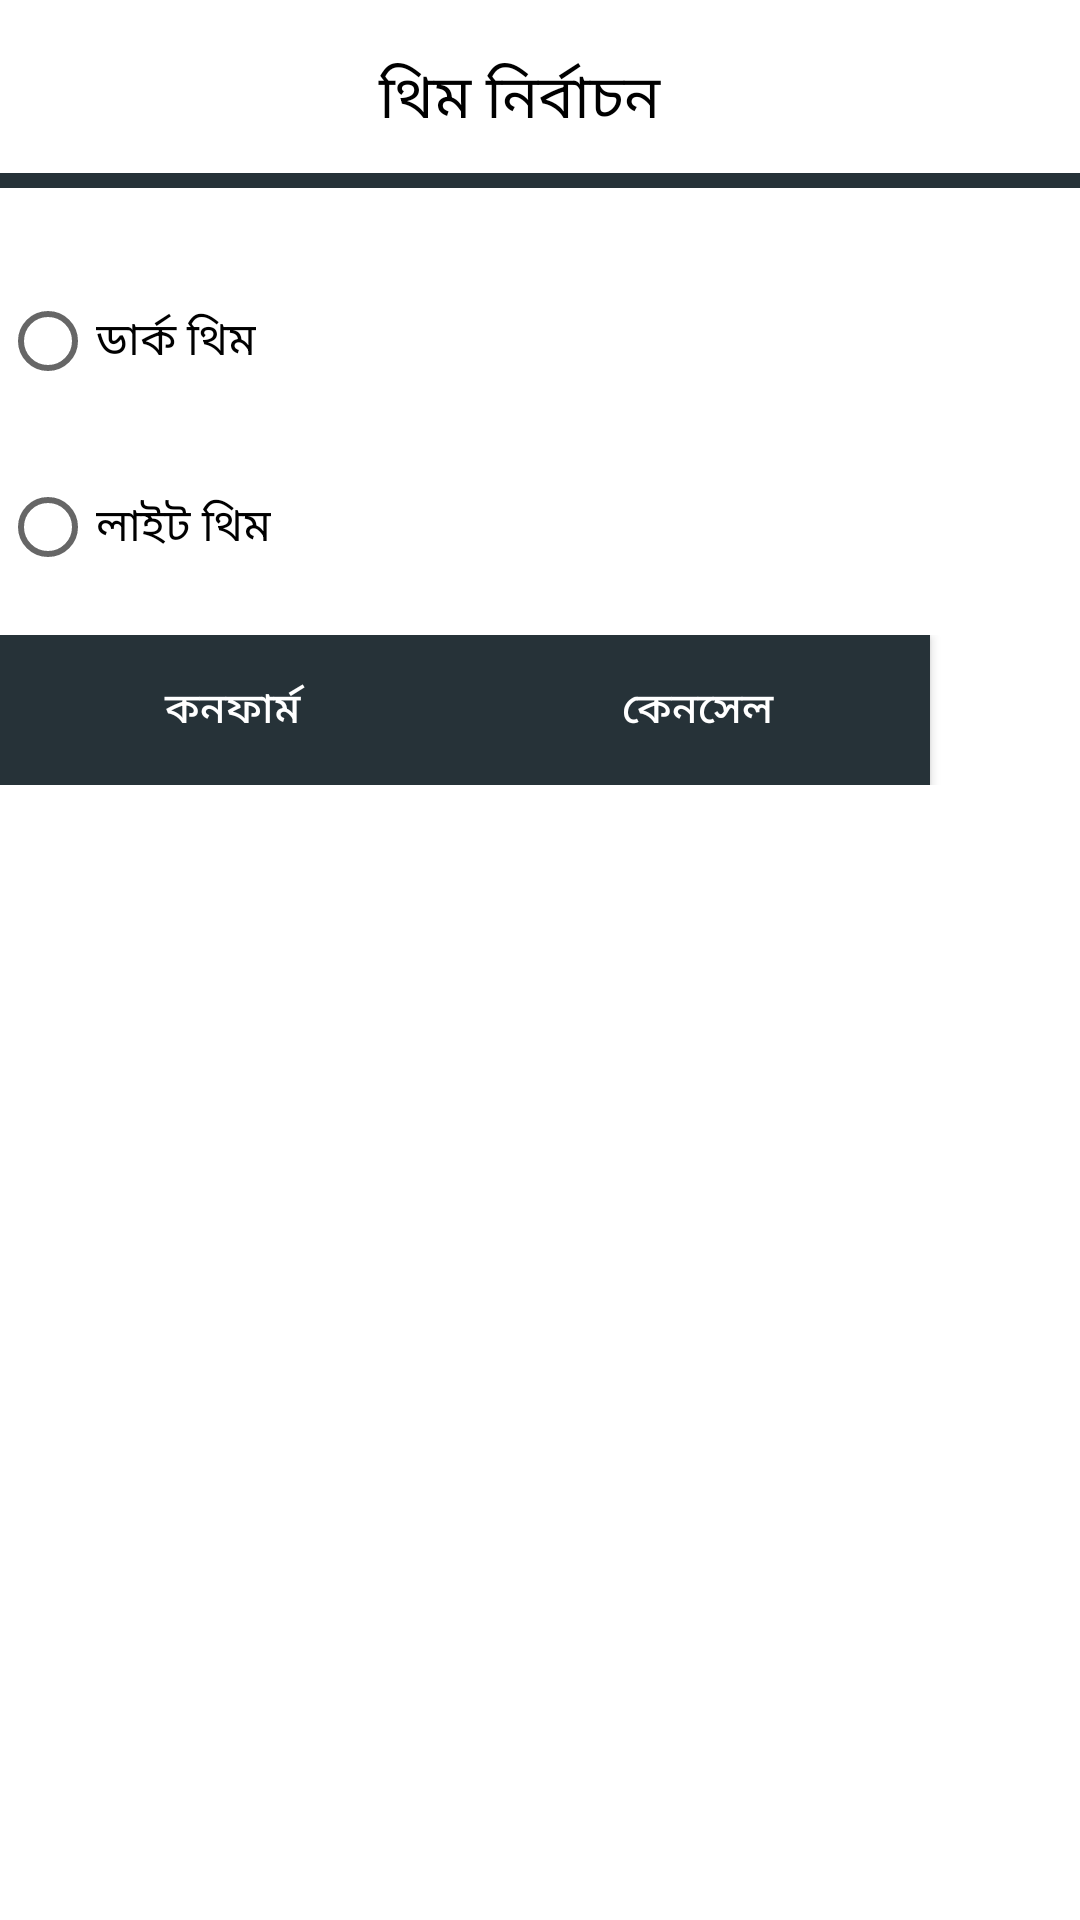

Here is an Android app screen rendered from its layout file. Give the layout XML and the strings, colors and styles it references.
<!-- AndroidManifest.xml: application theme AppTheme -->
<!-- res/layout/themedialog.xml -->
<?xml version="1.0" encoding="utf-8"?>
<RelativeLayout xmlns:android="http://schemas.android.com/apk/res/android"
    android:layout_width="match_parent"
    android:layout_height="match_parent"
    android:background="@color/white"
    >


    <TextView
        android:id="@+id/confirm_text"
        android:layout_width="match_parent"
        android:layout_height="wrap_content"
        android:layout_alignParentEnd="true"
        android:layout_alignParentRight="true"
        android:layout_alignParentTop="true"
        android:layout_marginEnd="14dp"
        android:layout_marginRight="14dp"
        android:layout_marginTop="18dp"
        android:text="থিম নির্বাচন"
        android:textAlignment="center"
        android:textColor="@color/black"
        android:textSize="20dp" />

    <View
        android:id="@+id/view"
        android:layout_width="match_parent"
        android:layout_height="5dp"
        android:layout_marginTop="10dp"

        android:layout_below="@+id/confirm_text"
        android:background="@color/teal" />

    <RadioGroup
        android:id="@+id/radioGroup1"
        android:layout_width="wrap_content"
        android:layout_marginTop="10dp"
        android:layout_below="@+id/view"
        android:layout_height="wrap_content" >

    <RadioButton
        android:id="@+id/drakButton"
        android:layout_width="wrap_content"
        android:layout_height="wrap_content"
        android:layout_below="@+id/confirm_text"
        android:layout_marginTop="25dp"
        android:text="ডার্ক থিম"
        android:textSize="15dp"
        android:textColor="@color/black"
        />

    <RadioButton
        android:id="@+id/lightButton"
        android:layout_width="wrap_content"
        android:layout_height="wrap_content"
        android:layout_alignLeft="@+id/radioButton1"
        android:layout_alignStart="@+id/radioButton1"
        android:layout_below="@+id/radioButton1"
        android:layout_marginTop="30dp"
        android:text="লাইট থিম"
        android:textSize="15dp"
        android:textColor="@color/black"
        />
    </RadioGroup>

    <LinearLayout
        android:layout_width="match_parent"
        android:layout_height="wrap_content"
        android:layout_below="@+id/radioGroup1"
        android:layout_marginTop="20dp"
        android:orientation="horizontal">



        <Button
            android:id="@+id/ok"
            android:layout_width="155dp"
            android:layout_height="50dp"
            android:background="@color/teal"
            android:text="কনফার্ম"
            android:textColor="@color/white" />

        <Button
            android:id="@+id/cancel"
            android:layout_width="155dp"
            android:layout_height="50dp"
            android:background="@color/teal"
            android:text="কেনসেল"
            android:textColor="@color/white" />

    </LinearLayout>


</RelativeLayout>
<!-- resources referenced by this layout -->
<resources>
  <color name="black">#000000</color>
  <color name="teal">#263238</color>
  <color name="white">#fff</color>
  <style name="AppTheme" parent="Theme.AppCompat.Light.DarkActionBar">
          
          <item name="colorPrimary">@color/colorPrimary</item>
          <item name="colorPrimaryDark">@color/colorPrimaryDark</item>
          <item name="colorAccent">@color/colorAccent</item>
      </style>
  <color name="colorPrimary">#000000</color>
  <color name="colorPrimaryDark">#ffffff</color>
  <color name="colorAccent">#FF4081</color>
</resources>
